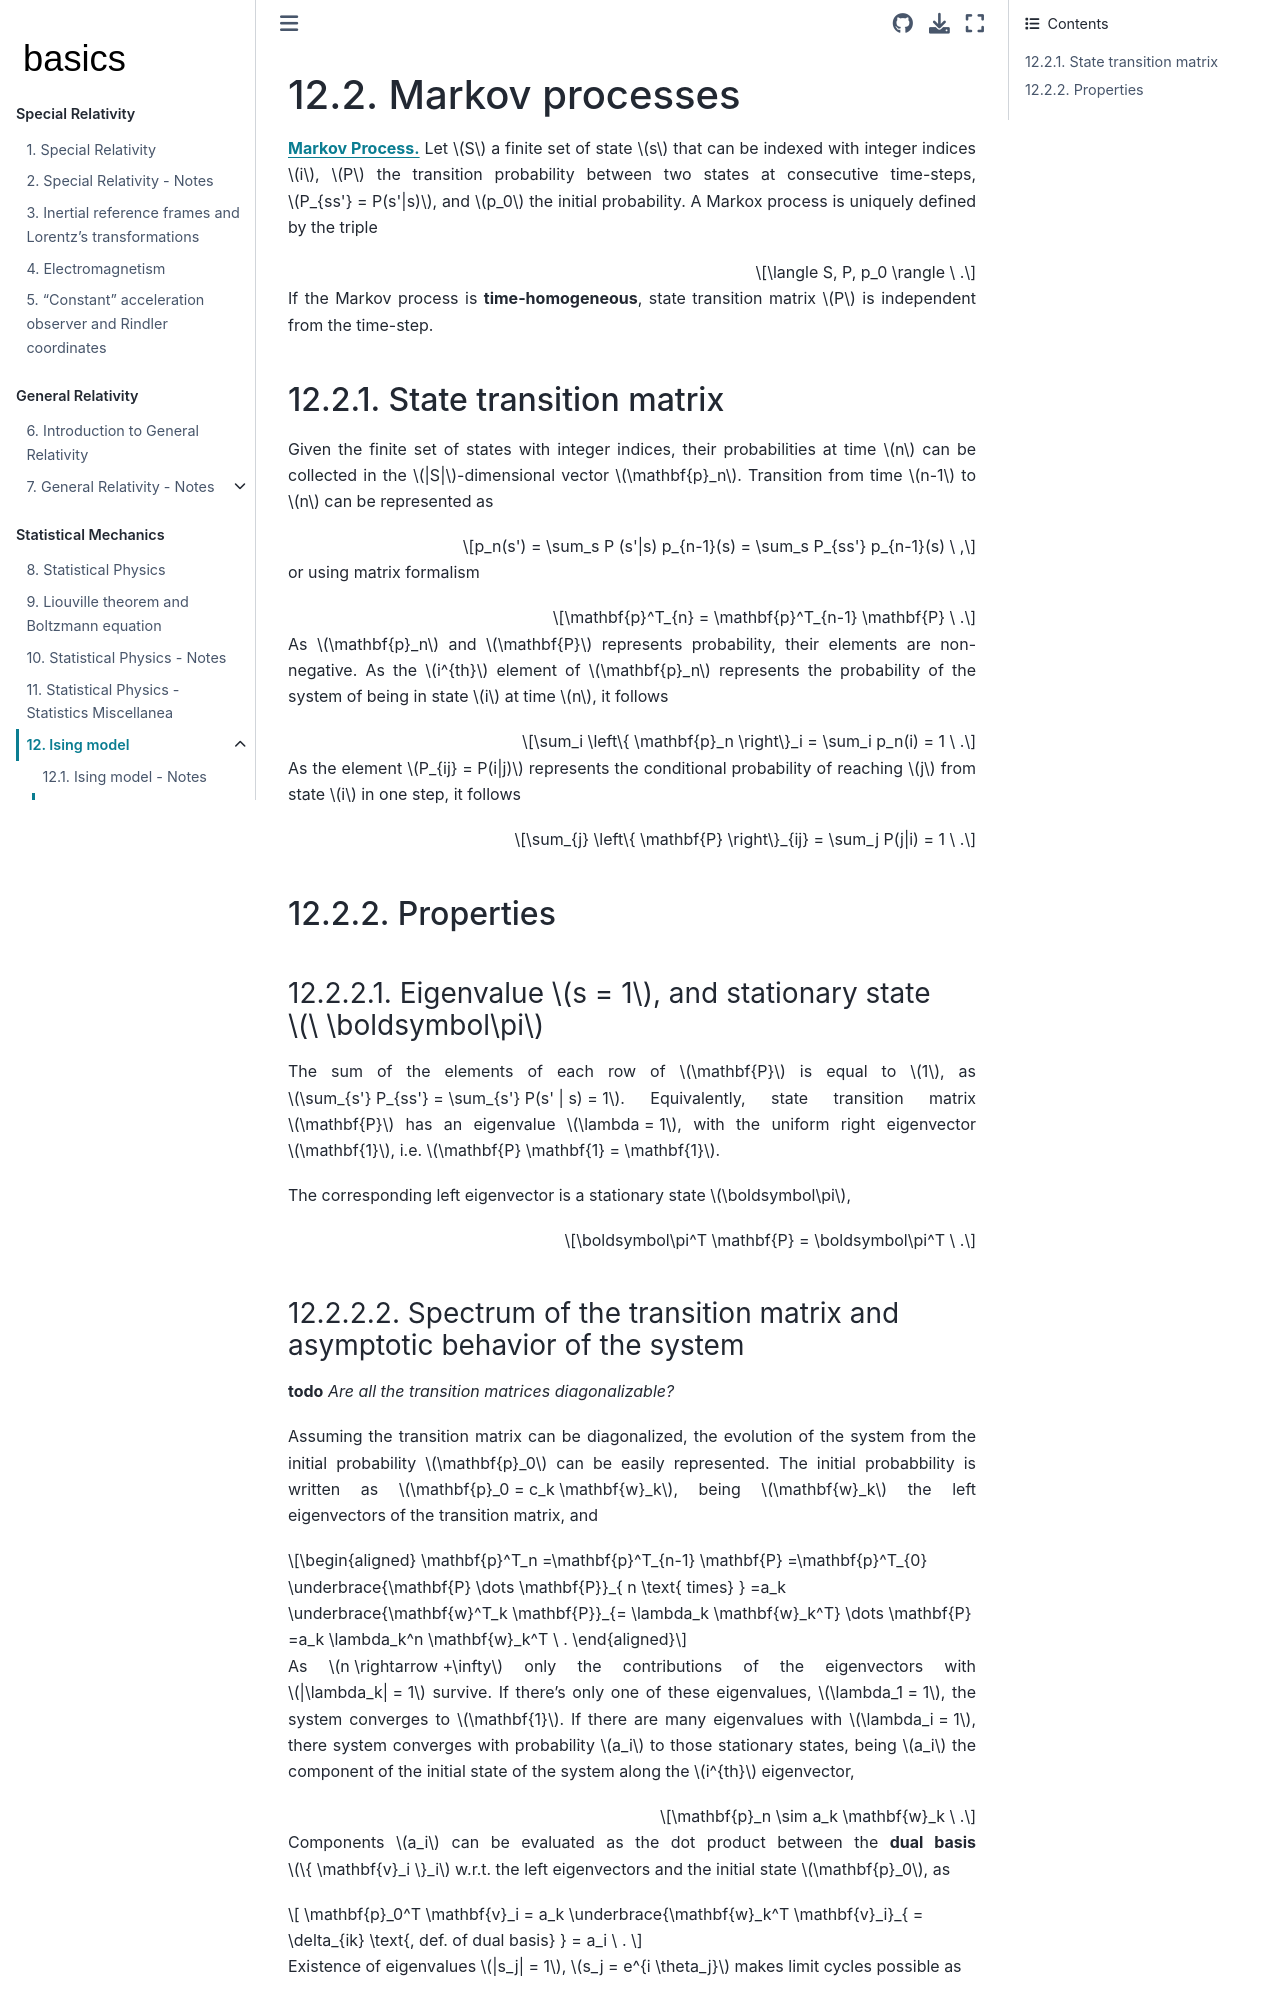

repository: Basics2022/bbooks-physics-modern · page: ch/statistical-mechanics/markov-process-notes.html · generator: jekyll

(statistical-mechanics:markov-process)=
# Markov processes

[**Markov Process.**](https://basics2022.github.io/bbooks-math-miscellanea/ch/rl/mdp.html) Let $S$ a finite set of state $s$ that can be indexed with integer indices $i$, $P$ the transition probability between two states at consecutive time-steps, $P_{ss'} = P(s'|s)$, and $p_0$ the initial probability. A Markox process is uniquely defined by the triple

$$\langle S, P, p_0 \rangle \ .$$

If the Markov process is **time-homogeneous**, state transition matrix $P$ is independent from the time-step.


(statistical-mechanics:markov-process:transition-matrix)=
## State transition matrix

Given the finite set of states with integer indices, their probabilities at time $n$ can be collected in the $|S|$-dimensional vector $\mathbf{p}_n$. Transition from time $n-1$ to $n$ can be represented as

$$p_n(s') = \sum_s P (s'|s) p_{n-1}(s) = \sum_s P_{ss'} p_{n-1}(s)  \ ,$$

or using matrix formalism

$$\mathbf{p}^T_{n} = \mathbf{p}^T_{n-1} \mathbf{P} \ .$$

As $\mathbf{p}_n$ and $\mathbf{P}$ represents probability, their elements are non-negative. As the $i^{th}$ element of $\mathbf{p}_n$ represents the probability of the system of being in state $i$ at time $n$, it follows

$$\sum_i \left\{ \mathbf{p}_n \right\}_i = \sum_i p_n(i) = 1 \ .$$

As the element $P_{ij} = P(i|j)$ represents the conditional probability of reaching $j$ from state $i$ in one step, it follows

$$\sum_{j} \left\{ \mathbf{P} \right\}_{ij} = \sum_j P(j|i) = 1 \ .$$


(statistical-mechanics:markov-process:properties)=
## Properties

### Eigenvalue $s = 1$, and stationary state $\ \boldsymbol\pi$

The sum of the elements of each row of $\mathbf{P}$ is equal to $1$, as $\sum_{s'} P_{ss'} = \sum_{s'} P(s' | s) = 1$. Equivalently, state transition matrix $\mathbf{P}$ has an eigenvalue $\lambda = 1$, with the uniform right eigenvector $\mathbf{1}$, i.e. $\mathbf{P} \mathbf{1} = \mathbf{1}$.

The corresponding left eigenvector is a stationary state $\boldsymbol\pi$,

$$\boldsymbol\pi^T \mathbf{P} = \boldsymbol\pi^T \ .$$
